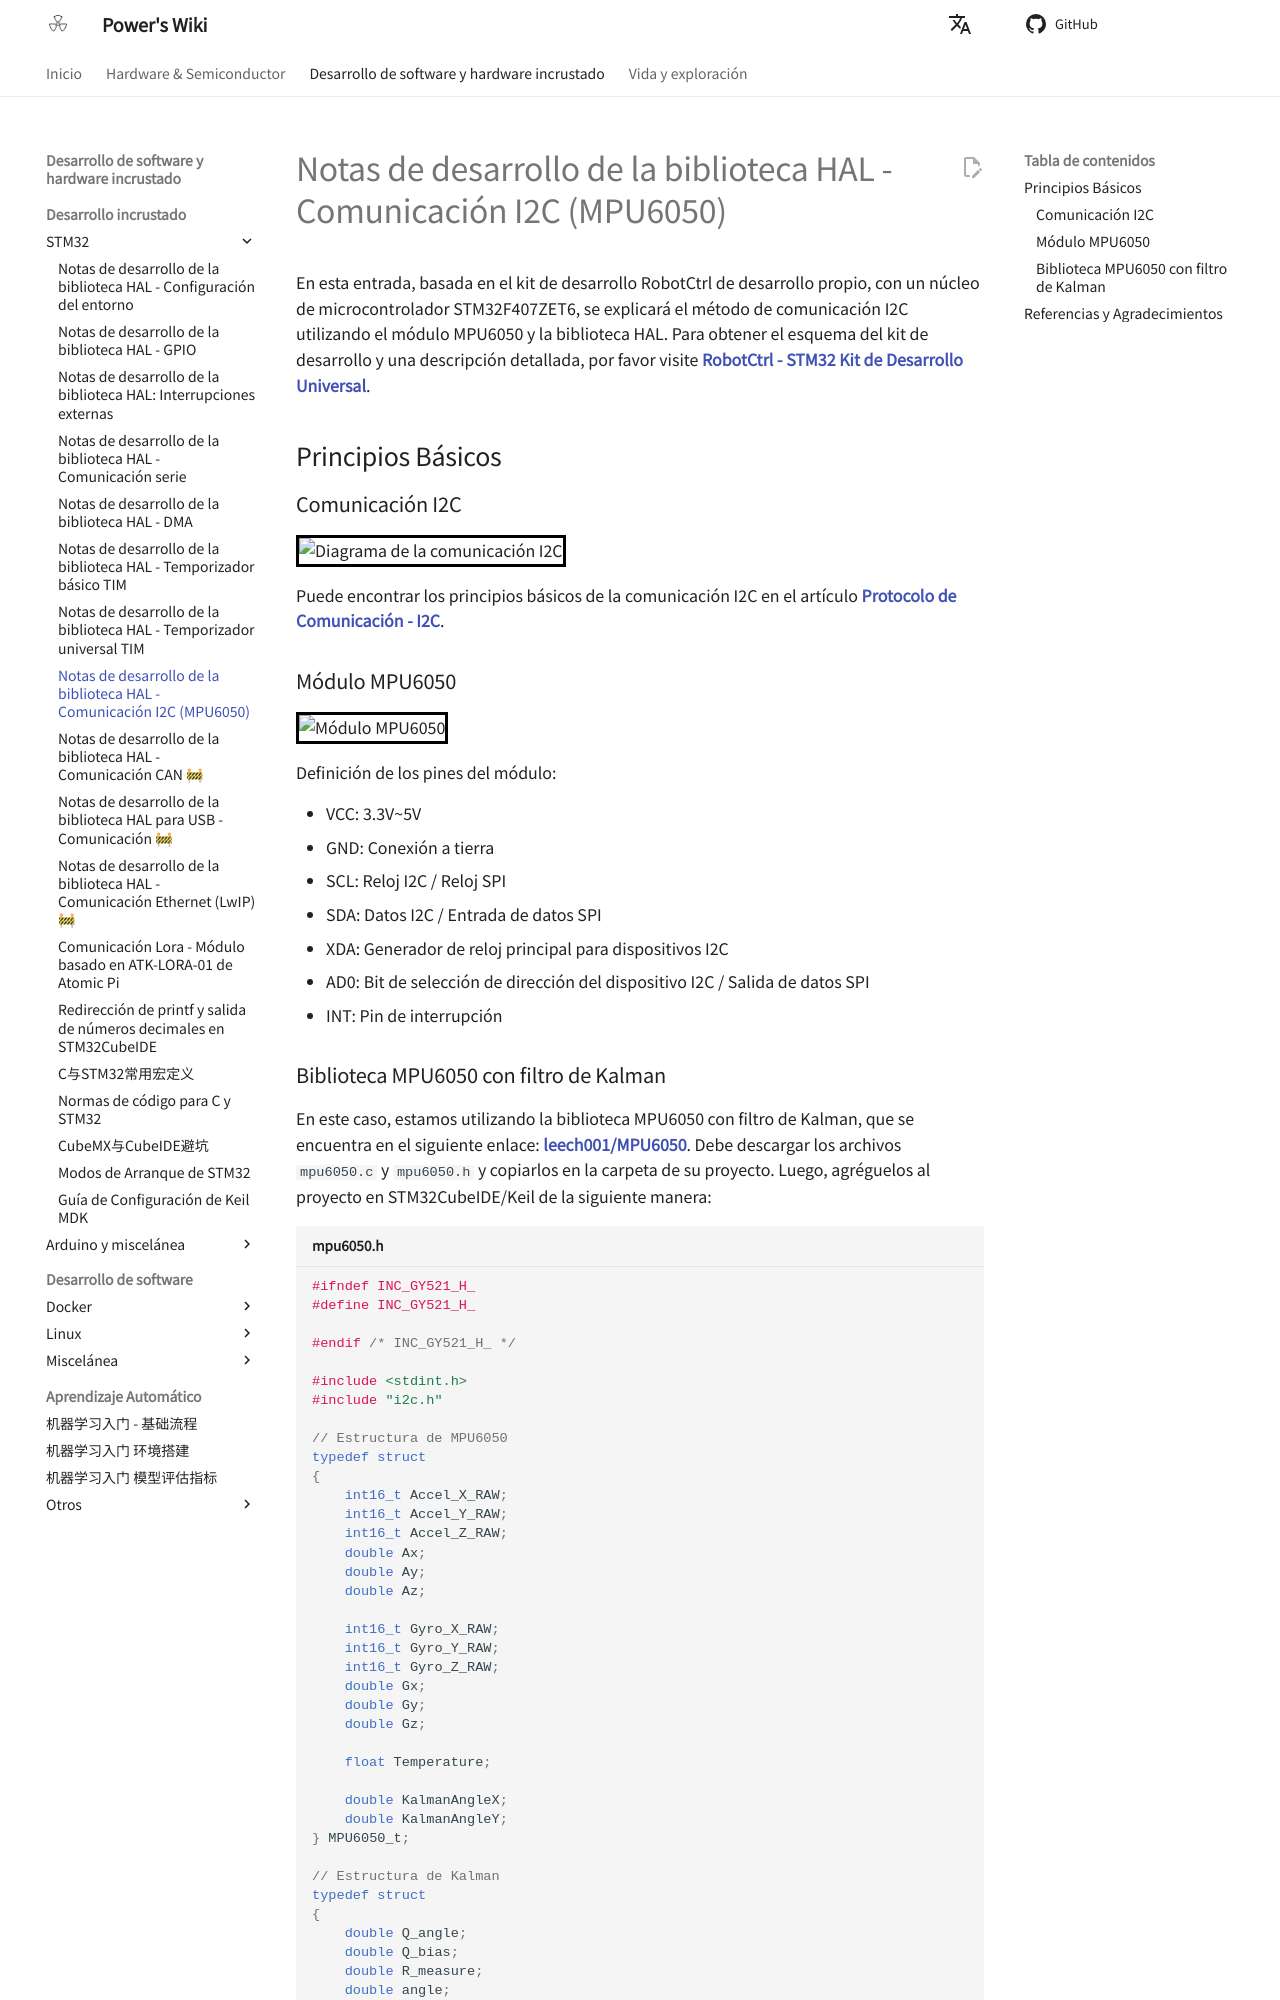

repository: linyuxuanlin/Wiki_MkDocs · page: es/HAL库开发笔记-I2C通信（MPU6050）/index.html · generator: mkdocs

# Notas de desarrollo de la biblioteca HAL - Comunicación I2C (MPU6050)

En esta entrada, basada en el kit de desarrollo RobotCtrl de desarrollo propio, con un núcleo de microcontrolador STM32F407ZET6, se explicará el método de comunicación I2C utilizando el módulo MPU6050 y la biblioteca HAL. Para obtener el esquema del kit de desarrollo y una descripción detallada, por favor visite [**RobotCtrl - STM32 Kit de Desarrollo Universal**](https://wiki-power.com/RobotCtrl-STM32%E9%80%9A%E7%94%A8%E5%BC%80%E5%8F%91%E5%A5%97%E4%BB%B6).

## Principios Básicos

### Comunicación I2C

![Diagrama de la comunicación I2C](https://media.wiki-power.com/img/20211026174634.png)

Puede encontrar los principios básicos de la comunicación I2C en el artículo [**Protocolo de Comunicación - I2C**](https://wiki-power.com/%E9%80%9A%E4%BF%A1%E5%8D%8F%E8%AE%AE-I2C).

### Módulo MPU6050

![Módulo MPU6050](https://media.wiki-power.com/img/20220404145145.png)

Definición de los pines del módulo:

- VCC: 3.3V~5V
- GND: Conexión a tierra
- SCL: Reloj I2C / Reloj SPI
- SDA: Datos I2C / Entrada de datos SPI
- XDA: Generador de reloj principal para dispositivos I2C
- AD0: Bit de selección de dirección del dispositivo I2C / Salida de datos SPI
- INT: Pin de interrupción
